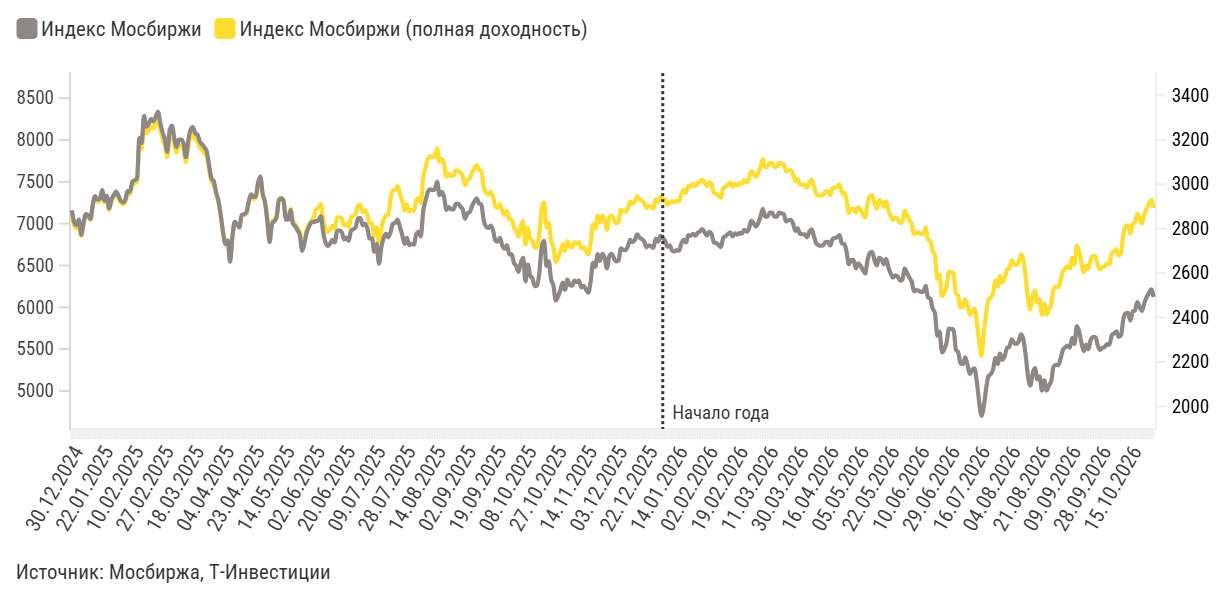

The table this chart was drawn from, first rows:
label, Индекс Мосбиржи, Индекс Мосбиржи (полная доходность)
29.10.2026, 2492,38, 7184,63
28.10.2026, 2526,54, 7283,1
27.10.2026, 2510,38, 7236,52
26.10.2026, 2491,47, 7182,01
23.10.2026, 2464,67, 7104,76
22.10.2026, 2429,51, 7003,41
21.10.2026, 2446,87, 7053,45
20.10.2026, 2469,75, 7119,4
19.10.2026, 2432,06, 7010,75
16.10.2026, 2426,09, 6992,74
15.10.2026, 2386,81, 6879,52
14.10.2026, 2421,45, 6979,36
13.10.2026, 2418,82, 6971,78
12.10.2026, 2393,83, 6875,33
09.10.2026, 2321,31, 6647,03
08.10.2026, 2312,35, 6621,37
07.10.2026, 2337,41, 6693,13
06.10.2026, 2328,5, 6667,62
05.10.2026, 2319,57, 6642,05
02.10.2026, 2277,21, 6518,73
01.10.2026, 2279,83, 6526,23
30.09.2026, 2267,9, 6492,08
29.09.2026, 2262,8, 6477,48
28.09.2026, 2254,28, 6453,09
25.09.2026, 2273,87, 6503,37
24.09.2026, 2312,35, 6613,42
23.09.2026, 2312,27, 6613,19
22.09.2026, 2300,09, 6578,35
21.09.2026, 2257,98, 6457,91
18.09.2026, 2278,06, 6502,23
17.09.2026, 2248,87, 6418,91
16.09.2026, 2284,84, 6521,58
15.09.2026, 2337,1, 6670,74
14.09.2026, 2361,08, 6739,19
11.09.2026, 2281,04, 6510,73
10.09.2026, 2308,93, 6590,34
09.09.2026, 2264,02, 6462,15
08.09.2026, 2274,08, 6490,86
07.09.2026, 2265,65, 6466,8
04.09.2026, 2253,41, 6431,86
03.09.2026, 2214,76, 6321,54
02.09.2026, 2185,04, 6236,71
01.09.2026, 2187,33, 6243,25
31.08.2026, 2178,87, 6219,1
28.08.2026, 2114,93, 6036,6
27.08.2026, 2093,4, 5975,15
26.08.2026, 2071,3, 5912,07
25.08.2026, 2117,15, 6042,94
24.08.2026, 2071,2, 5911,79
21.08.2026, 2134,97, 6093,81
20.08.2026, 2121,53, 6055,45
19.08.2026, 2172,38, 6200,59
18.08.2026, 2148,13, 6131,37
17.08.2026, 2093,22, 5974,64
14.08.2026, 2136,35, 6097,75
13.08.2026, 2232,14, 6371,16
12.08.2026, 2301,43, 6568,93
11.08.2026, 2323,82, 6632,84
10.08.2026, 2293,32, 6545,78
07.08.2026, 2281,31, 6505,96
... 406 more rows
